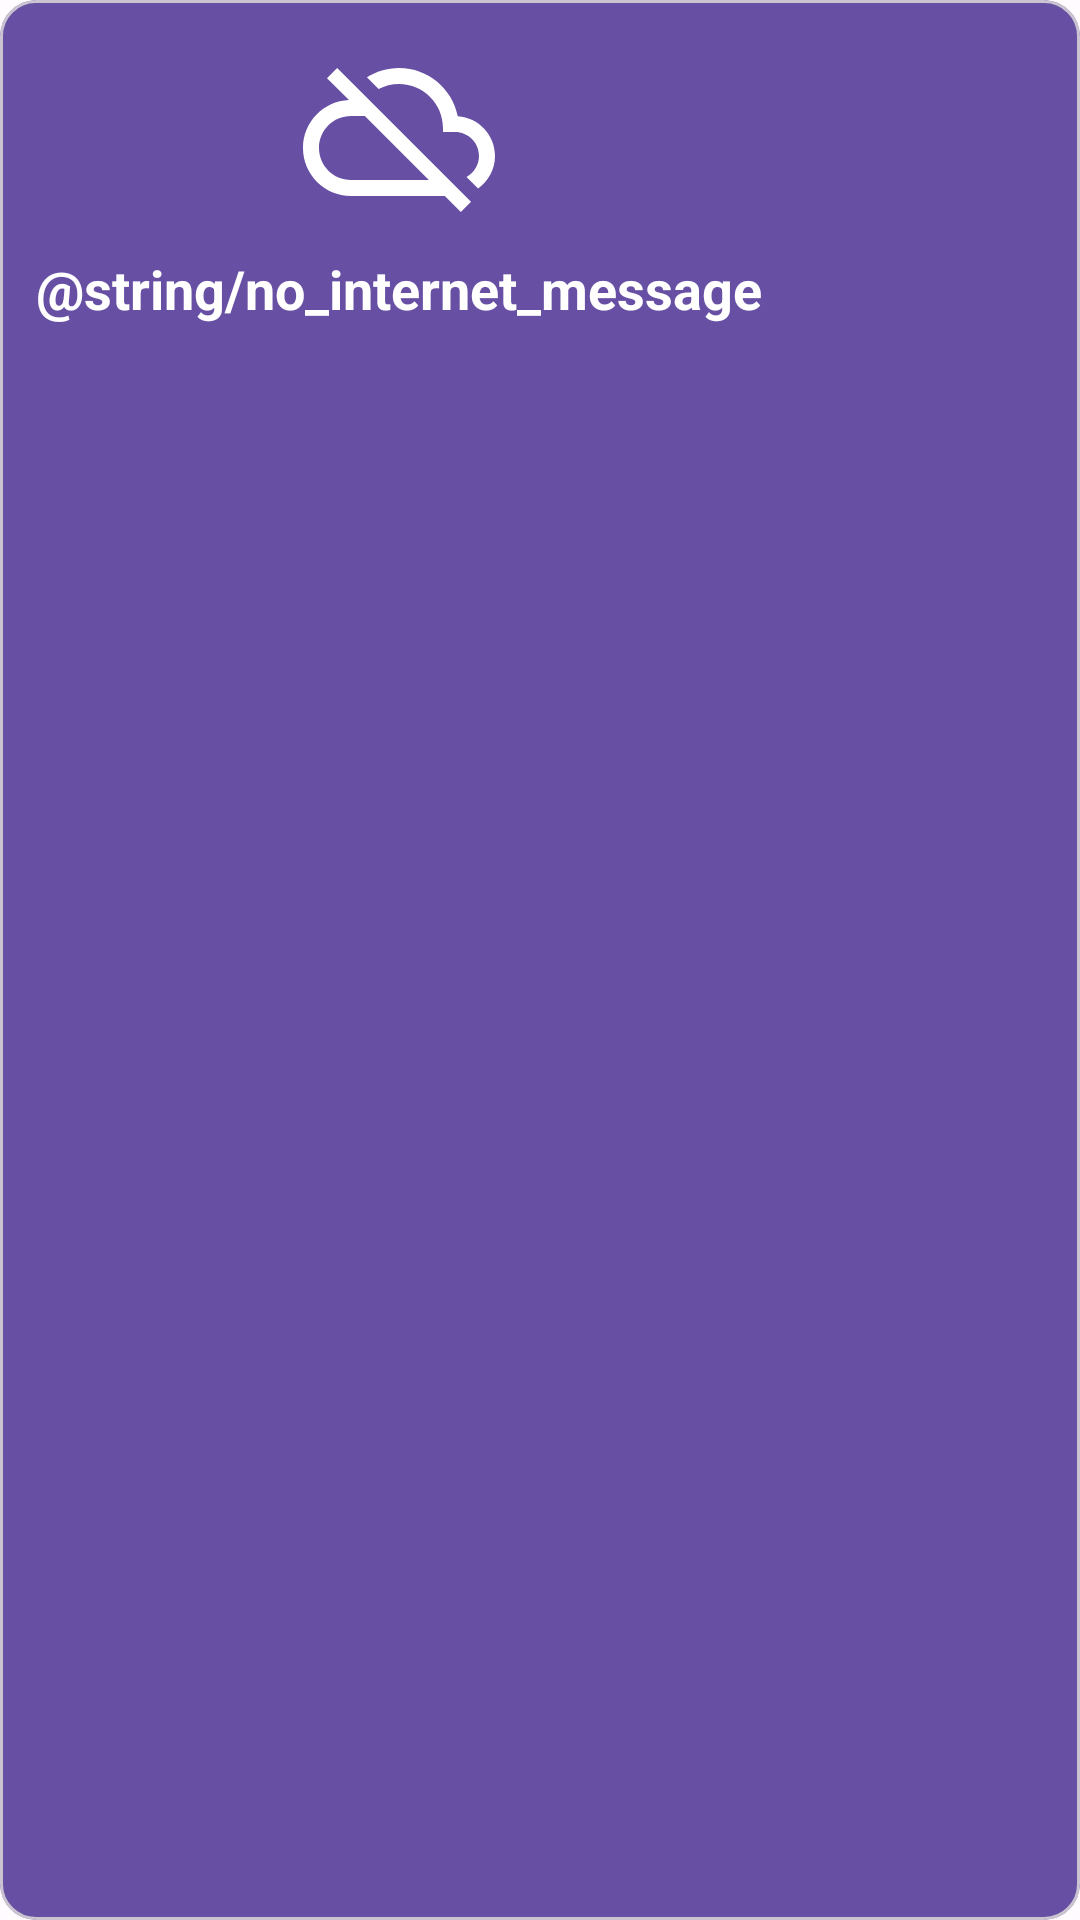

Write the Android layout XML for this screen, with the resource values it uses.
<!-- AndroidManifest.xml: application theme Theme.OvisharCinemaHall -->
<!-- res/layout/no_internet_dialog.xml -->
<?xml version="1.0" encoding="utf-8"?>
<com.google.android.material.card.MaterialCardView
    xmlns:android="http://schemas.android.com/apk/res/android"
    xmlns:app="http://schemas.android.com/apk/res-auto"
    xmlns:tools="http://schemas.android.com/tools"
    android:layout_width="wrap_content"
    android:layout_height="wrap_content"
    app:contentPadding="12dp"
    android:backgroundTint="?attr/colorPrimary">
    <androidx.constraintlayout.widget.ConstraintLayout
        android:layout_width="wrap_content"
        android:layout_height="wrap_content">

        <ImageView
            android:id="@+id/imageView2"
            android:layout_width="wrap_content"
            android:layout_height="wrap_content"
            app:layout_constraintEnd_toEndOf="parent"
            app:layout_constraintStart_toStartOf="parent"
            app:layout_constraintTop_toTopOf="parent"
            app:srcCompat="@drawable/baseline_cloud_off_24"
            app:tint="?attr/colorOnPrimary" />

        <TextView
            android:id="@+id/textView"
            android:layout_width="wrap_content"
            android:layout_height="wrap_content"
            android:layout_marginTop="8dp"
            android:text="@string/no_internet_message"
            android:textAlignment="center"
            android:textSize="18sp"
            android:textStyle="bold"
            android:textColor="?attr/colorOnPrimary"
            app:layout_constraintEnd_toEndOf="@+id/imageView2"
            app:layout_constraintStart_toStartOf="@+id/imageView2"
            app:layout_constraintTop_toBottomOf="@+id/imageView2" />
    </androidx.constraintlayout.widget.ConstraintLayout>

</com.google.android.material.card.MaterialCardView>
<!-- resources referenced by this layout -->
<resources>
  <!-- drawable baseline_cloud_off_24 (drawable) -->
  <vector android:height="64dp" android:tint="#000000"
      android:viewportHeight="24" android:viewportWidth="24"
      android:width="64dp" xmlns:android="http://schemas.android.com/apk/res/android">
      <path android:fillColor="@android:color/white" android:pathData="M19.35,10.04C18.67,6.59 15.64,4 12,4c-1.48,0 -2.85,0.43 -4.01,1.17l1.46,1.46C10.21,6.23 11.08,6 12,6c3.04,0 5.5,2.46 5.5,5.5v0.5H19c1.66,0 3,1.34 3,3 0,1.13 -0.64,2.11 -1.56,2.62l1.45,1.45C23.16,18.16 24,16.68 24,15c0,-2.64 -2.05,-4.78 -4.65,-4.96zM3,5.27l2.75,2.74C2.56,8.15 0,10.77 0,14c0,3.31 2.69,6 6,6h11.73l2,2L21,20.73 4.27,4 3,5.27zM7.73,10l8,8H6c-2.21,0 -4,-1.79 -4,-4s1.79,-4 4,-4h1.73z"/>
  </vector>
  <style name="Theme.OvisharCinemaHall" parent="Base.Theme.OvisharCinemaHall" />
  <color name="md_theme_light_primary">#6750A4</color>
  <color name="md_theme_light_onPrimary">#FFFFFF</color>
  <color name="md_theme_light_primaryContainer">#EADDFF</color>
  <color name="md_theme_light_onPrimaryContainer">#21005D</color>
  <color name="md_theme_light_secondary">#625B71</color>
  <color name="md_theme_light_onSecondary">#FFFFFF</color>
  <color name="md_theme_light_secondaryContainer">#E8DEF8</color>
  <color name="md_theme_light_onSecondaryContainer">#1D192B</color>
  <color name="md_theme_light_tertiary">#7D5260</color>
  <color name="md_theme_light_onTertiary">#FFFFFF</color>
  <color name="md_theme_light_tertiaryContainer">#FFD8E4</color>
  <color name="md_theme_light_onTertiaryContainer">#31111D</color>
  <color name="md_theme_light_error">#B3261E</color>
  <color name="md_theme_light_onError">#FFFFFF</color>
  <color name="md_theme_light_errorContainer">#F9DEDC</color>
  <color name="md_theme_light_onErrorContainer">#410E0B</color>
  <color name="md_theme_light_outline">#79747E</color>
  <color name="md_theme_light_background">#FFFBFE</color>
  <color name="md_theme_light_onBackground">#1C1B1F</color>
  <color name="md_theme_light_surface">#FFFBFE</color>
  <color name="md_theme_light_onSurface">#1C1B1F</color>
  <color name="md_theme_light_surfaceVariant">#E7E0EC</color>
  <color name="md_theme_light_onSurfaceVariant">#49454F</color>
  <color name="md_theme_light_inverseSurface">#313033</color>
  <color name="md_theme_light_inverseOnSurface">#F4EFF4</color>
  <color name="md_theme_light_inversePrimary">#D0BCFF</color>
</resources>
